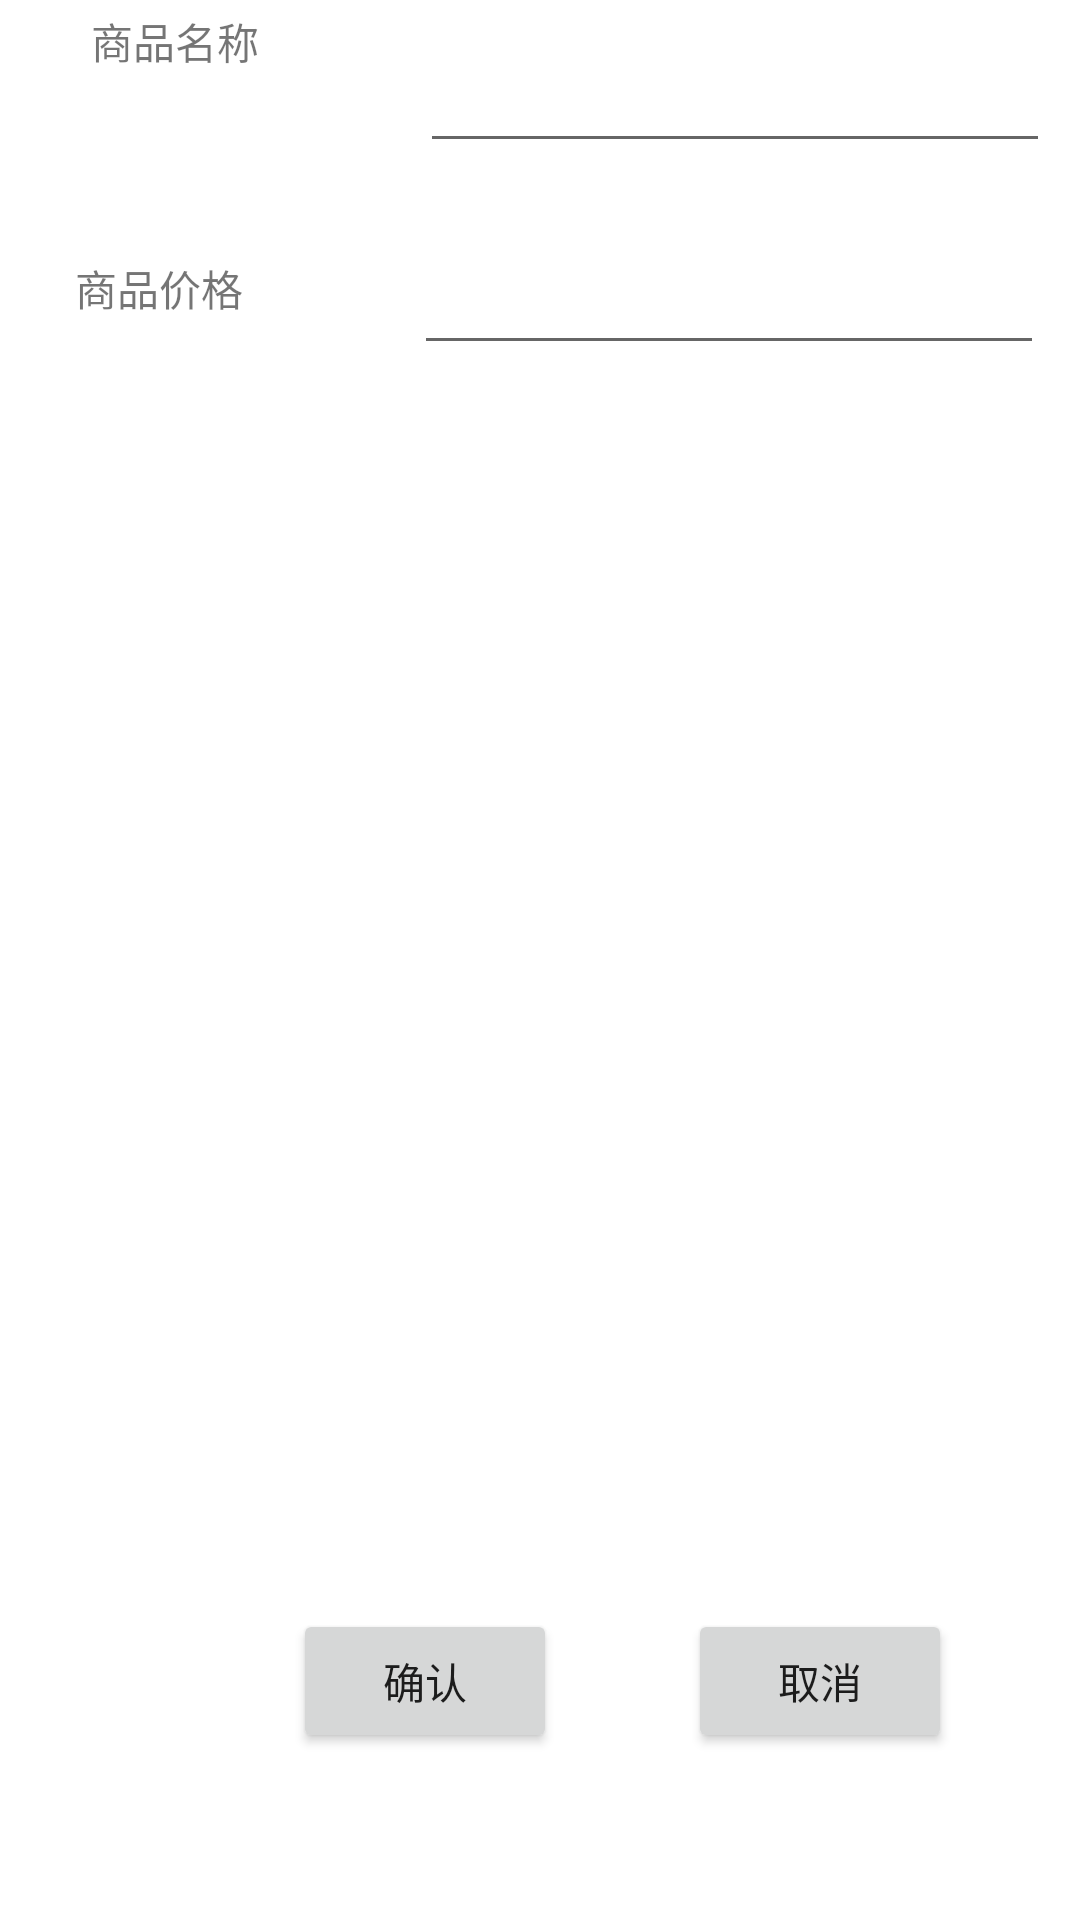

Reconstruct the res/layout file that produces this screen, plus the resources it refers to.
<!-- AndroidManifest.xml: application theme Theme.My_APP -->
<!-- res/layout/modifly_main.xml -->
<?xml version="1.0" encoding="utf-8"?>
<androidx.constraintlayout.widget.ConstraintLayout xmlns:android="http://schemas.android.com/apk/res/android"
    xmlns:app="http://schemas.android.com/apk/res-auto"
    xmlns:tools="http://schemas.android.com/tools"
    android:layout_width="match_parent"
    android:layout_height="match_parent"
    tools:context=".ModifyActivity">

    <Button
        android:id="@+id/button8"
        android:layout_width="wrap_content"
        android:layout_height="wrap_content"
        android:text="确认"
        app:layout_constraintBottom_toBottomOf="parent"
        app:layout_constraintEnd_toEndOf="parent"
        app:layout_constraintHorizontal_bias="0.359"
        app:layout_constraintStart_toStartOf="parent"
        app:layout_constraintTop_toTopOf="parent"
        app:layout_constraintVertical_bias="0.906"
        tools:ignore="MissingConstraints" />

    <EditText
        android:id="@+id/edit1"
        android:layout_width="wrap_content"
        android:layout_height="wrap_content"
        android:ems="10"
        android:inputType="text"
        app:layout_constraintBottom_toTopOf="@+id/edit2"
        app:layout_constraintEnd_toEndOf="parent"
        app:layout_constraintHorizontal_bias="0.797"
        app:layout_constraintStart_toEndOf="@+id/textView5"
        app:layout_constraintTop_toTopOf="parent"
        app:layout_constraintVertical_bias="0.333" />

    <EditText
        android:id="@+id/edit2"
        android:layout_width="wrap_content"
        android:layout_height="wrap_content"
        android:ems="10"
        android:inputType="text"
        app:layout_constraintBottom_toTopOf="@+id/button8"
        app:layout_constraintEnd_toEndOf="parent"
        app:layout_constraintHorizontal_bias="0.92"
        app:layout_constraintStart_toStartOf="parent"
        app:layout_constraintTop_toTopOf="parent"
        app:layout_constraintVertical_bias="0.162" />

    <TextView
        android:id="@+id/textView4"
        android:layout_width="75dp"
        android:layout_height="51dp"
        android:text="@string/item_name"
        app:layout_constraintBottom_toBottomOf="@+id/edit1"
        app:layout_constraintEnd_toStartOf="@+id/edit1"
        app:layout_constraintHorizontal_bias="0.465"
        app:layout_constraintStart_toStartOf="parent"
        app:layout_constraintTop_toTopOf="parent"
        app:layout_constraintVertical_bias="1.0" />

    <TextView
        android:id="@+id/textView5"
        android:layout_width="76dp"
        android:layout_height="36dp"
        android:layout_marginEnd="16dp"
        android:text="@string/item_price"
        app:layout_constraintBottom_toTopOf="@+id/button8"
        app:layout_constraintEnd_toStartOf="@+id/edit2"
        app:layout_constraintHorizontal_bias="0.542"
        app:layout_constraintStart_toStartOf="parent"
        app:layout_constraintTop_toBottomOf="@+id/textView4"
        app:layout_constraintVertical_bias="0.07" />

    <Button
        android:id="@+id/chancel"
        android:layout_width="wrap_content"
        android:layout_height="wrap_content"
        android:text="取消"
        app:layout_constraintBottom_toBottomOf="parent"
        app:layout_constraintEnd_toEndOf="parent"
        app:layout_constraintHorizontal_bias="0.504"
        app:layout_constraintStart_toEndOf="@+id/button8"
        app:layout_constraintTop_toTopOf="parent"
        app:layout_constraintVertical_bias="0.906" />
</androidx.constraintlayout.widget.ConstraintLayout>
<!-- resources referenced by this layout -->
<resources>
  <string name="item_name">商品名称</string>
  <string name="item_price">商品价格</string>
  <style name="Theme.My_APP" parent="Theme.MaterialComponents.DayNight.DarkActionBar">
          
          <item name="windowActionModeOverlay">true</item>
          <item name="windowActionBar">false</item>
          <item name="windowNoTitle">true</item>
          ///////////////////////////////////////////////////////////
          <item name="colorPrimary">@color/purple_500</item>
          <item name="colorPrimaryVariant">@color/purple_700</item>
          <item name="colorOnPrimary">@color/white</item>
          
          <item name="colorSecondary">@color/teal_200</item>
          <item name="colorSecondaryVariant">@color/teal_700</item>
          <item name="colorOnSecondary">@color/black</item>
          
          <item name="android:statusBarColor">?attr/colorPrimaryVariant</item>
          
      </style>
  <!-- not gathered from this repository: default colours our renderer supplied (Android Studio template values) -->
  <color name="purple_500">#FF6200EE</color>
  <color name="purple_700">#FF3700B3</color>
  <color name="teal_200">#FF03DAC5</color>
  <color name="teal_700">#FF018786</color>
  <color name="black">#FF000000</color>
  <color name="white">#FFFFFFFF</color>
</resources>
